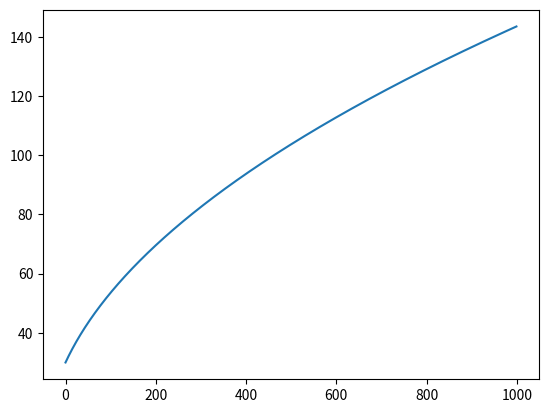

The script that saved this image:
import numpy as np
from scipy.integrate import odeint
import matplotlib.pyplot as plt
h0 = 1000
x = np.arange(0,h0)


def radio_function(v, x):
    dNdt = F /v
    return dNdt


MZ = 6 * 10 ** 24
G = 6.67 * 10 ** -11
R = 6371 * 10**3
F = (G * MZ) / ((R + h0) ** 2)
v_0 = 30

solve_Bi = odeint(radio_function, v_0, x)

plt.plot(x, solve_Bi[:, 0])
plt.show()
